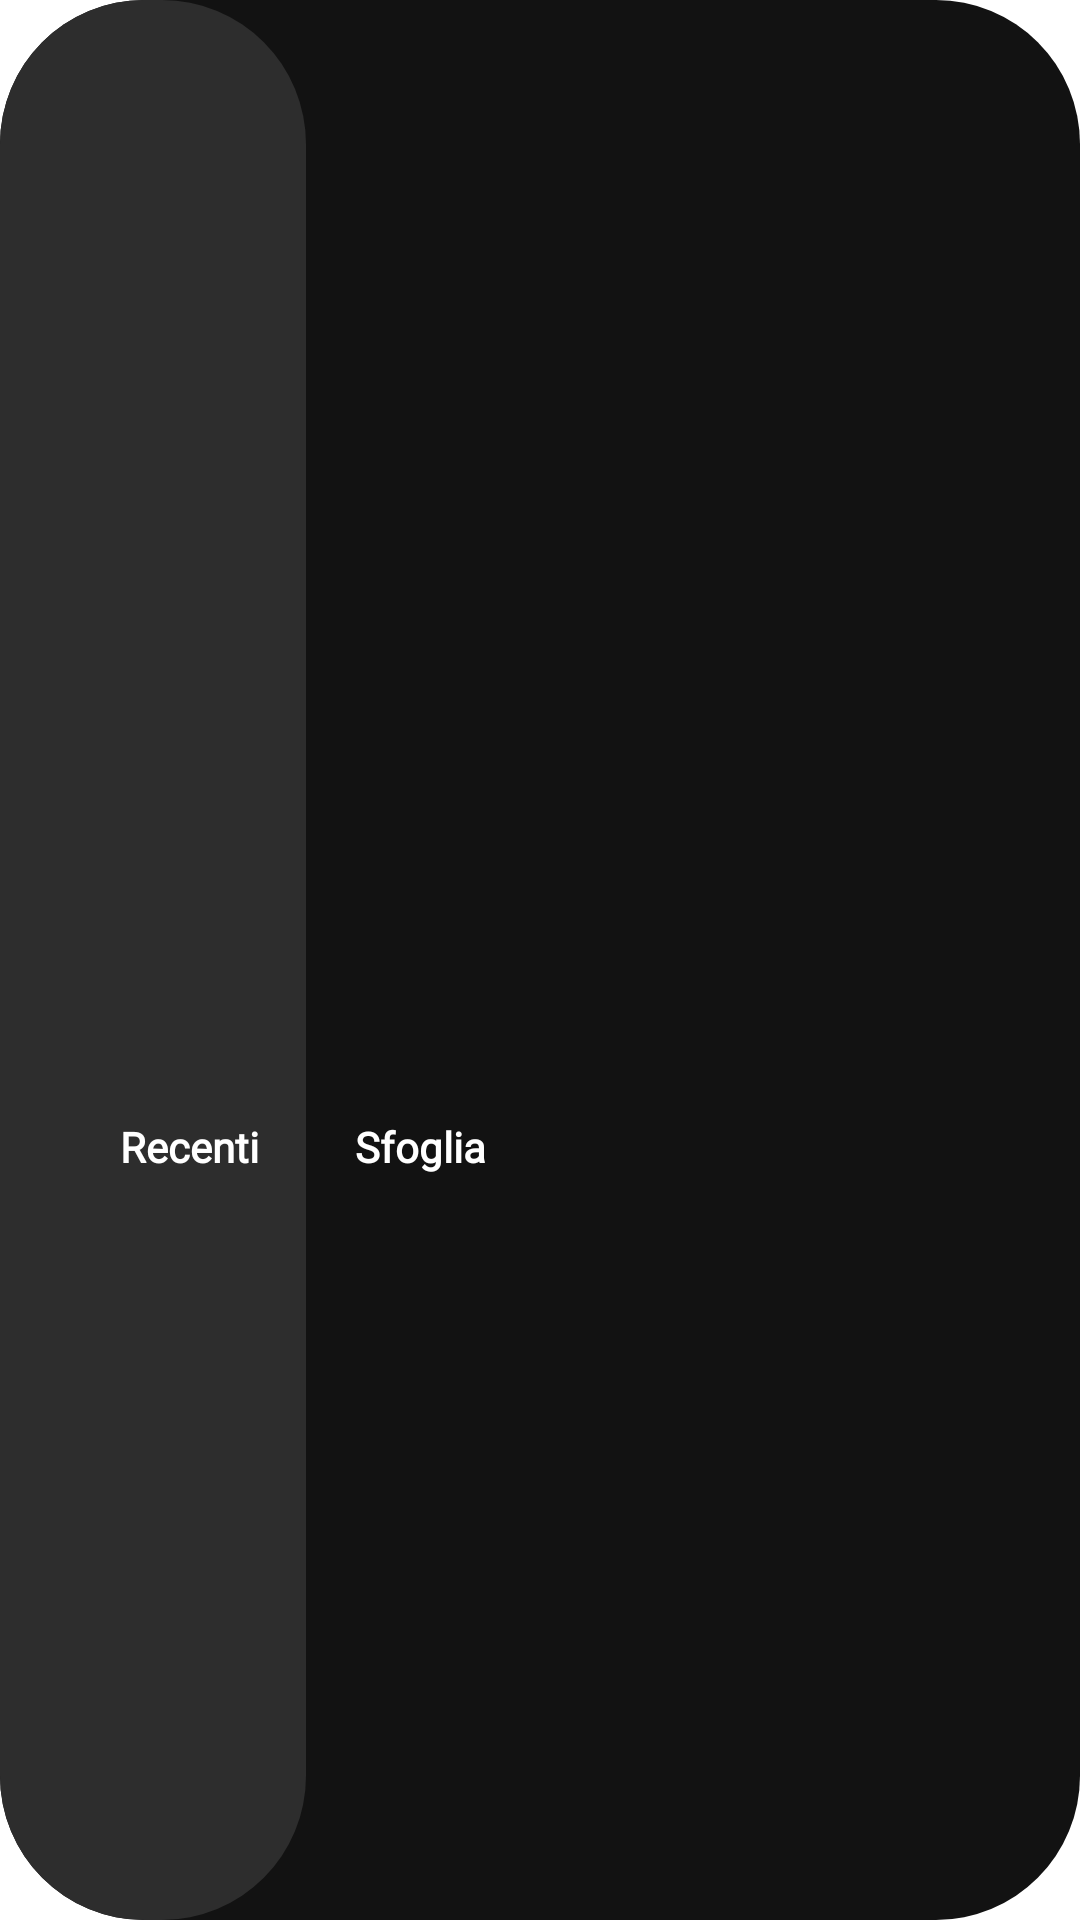

Android layout source for this screen:
<!-- AndroidManifest.xml: application theme Theme.PencilNotes.Starting -->
<!-- res/layout/switch_home_folder_layout.xml -->
<?xml version="1.0" encoding="utf-8"?>
<androidx.constraintlayout.motion.widget.MotionLayout xmlns:android="http://schemas.android.com/apk/res/android"
    xmlns:app="http://schemas.android.com/apk/res-auto"
    android:layout_width="wrap_content"
    android:layout_height="wrap_content"
    android:background="@drawable/home_folder_background_shape"
    app:layoutDescription="@xml/switch_home_folder_layout_scene">

    <View
        android:id="@+id/active_background"
        android:layout_width="0dp"
        android:layout_height="0dp"
        android:layout_marginEnd="-16dp"
        android:background="@drawable/home_folder_background_active_shape"
        app:layout_constraintBottom_toBottomOf="parent"
        app:layout_constraintEnd_toEndOf="@+id/homeText"
        app:layout_constraintStart_toStartOf="parent"
        app:layout_constraintTop_toTopOf="parent" />

    <ImageButton
        android:id="@+id/homeButton"
        style="@style/Widget.AppCompat.ImageButton"
        android:layout_width="32dp"
        android:layout_height="32dp"
        android:layout_marginStart="8dp"
        android:background="@android:color/transparent"
        android:padding="8dp"
        android:scaleType="fitCenter"
        app:layout_constraintBottom_toBottomOf="parent"
        app:layout_constraintStart_toStartOf="parent"
        app:layout_constraintTop_toTopOf="parent"
        app:srcCompat="@drawable/ic_home" />

    <TextView
        android:id="@+id/homeText"
        android:layout_width="wrap_content"
        android:layout_height="wrap_content"
        android:fontFamily="@font/noto_sans"
        android:text="Recenti"
        android:textColor="#FFFFFF"
        android:textSize="14sp"
        android:textStyle="bold"
        app:layout_constraintBottom_toBottomOf="parent"
        app:layout_constraintStart_toEndOf="@+id/homeButton"
        app:layout_constraintTop_toTopOf="parent"
        app:layout_constraintVertical_bias="0.6" />

    <ImageButton
        android:id="@+id/folderButton"
        style="@style/Widget.AppCompat.ImageButton"
        android:layout_width="32dp"
        android:layout_height="32dp"
        android:layout_marginEnd="8dp"
        android:background="@android:color/transparent"
        android:padding="8dp"
        android:scaleType="fitCenter"
        app:layout_constraintBottom_toBottomOf="parent"
        app:layout_constraintEnd_toEndOf="parent"
        app:layout_constraintStart_toEndOf="@+id/folderText"
        app:layout_constraintTop_toTopOf="parent"
        app:srcCompat="@drawable/ic_folder" />

    <TextView
        android:id="@+id/folderText"
        android:layout_width="wrap_content"
        android:layout_height="wrap_content"
        android:layout_marginStart="32dp"
        android:fontFamily="@font/noto_sans"
        android:text="Sfoglia"
        android:textColor="#FFFFFF"
        android:textSize="14sp"
        android:textStyle="bold"
        app:layout_constraintBottom_toBottomOf="parent"
        app:layout_constraintStart_toEndOf="@id/homeText"
        app:layout_constraintTop_toTopOf="parent"
        app:layout_constraintVertical_bias="0.6" />

    <View
        android:id="@+id/disactive_background"
        android:layout_width="0dp"
        android:layout_height="0dp"
        android:layout_marginStart="-16dp"
        android:background="@drawable/home_folder_background_disactive_shape"
        app:layout_constraintBottom_toBottomOf="parent"
        app:layout_constraintEnd_toEndOf="parent"
        app:layout_constraintStart_toStartOf="@+id/folderText"
        app:layout_constraintTop_toTopOf="parent" />

</androidx.constraintlayout.motion.widget.MotionLayout>
<!-- resources referenced by this layout -->
<resources>
  <!-- drawable home_folder_background_active_shape (drawable) -->
  <?xml version="1.0" encoding="utf-8"?>
  <shape xmlns:android="http://schemas.android.com/apk/res/android">
      <solid android:color="@color/dark_elevation_08dp"/>
      <corners android:radius="48dp"/>
  </shape>
  <!-- drawable home_folder_background_disactive_shape (drawable) -->
  <?xml version="1.0" encoding="utf-8"?>
  <shape xmlns:android="http://schemas.android.com/apk/res/android">
      <solid android:color="#00000000"/>
      <corners android:radius="48dp"/>
  </shape>
  <!-- drawable home_folder_background_shape (drawable) -->
  <?xml version="1.0" encoding="utf-8"?>
  <shape xmlns:android="http://schemas.android.com/apk/res/android">
      <solid android:color="@color/dark_elevation_00dp"/>
      <corners android:radius="48dp"/>
  </shape>
  <!-- drawable ic_folder (drawable) -->
  <vector xmlns:android="http://schemas.android.com/apk/res/android"
      android:width="24dp"
      android:height="24dp"
      android:viewportWidth="24"
      android:viewportHeight="24">
    <path
        android:fillColor="@color/white"
        android:pathData="M19,3H12.472a1.019,1.019 0,0 1,-0.447 -0.1L8.869,1.316A3.014,3.014 0,0 0,7.528 1H5A5.006,5.006 0,0 0,0 6V18a5.006,5.006 0,0 0,5 5H19a5.006,5.006 0,0 0,5 -5V8A5.006,5.006 0,0 0,19 3ZM5,3H7.528a1.019,1.019 0,0 1,0.447 0.1l3.156,1.579A3.014,3.014 0,0 0,12.472 5H19a3,3 0,0 1,2.779 1.882L2,6.994V6A3,3 0,0 1,5 3ZM19,21H5a3,3 0,0 1,-3 -3V8.994l20,-0.113V18A3,3 0,0 1,19 21Z"/>
  </vector>
  <!-- drawable ic_home (drawable) -->
  <vector xmlns:android="http://schemas.android.com/apk/res/android"
      android:width="24dp"
      android:height="24dp"
      android:viewportWidth="24"
      android:viewportHeight="24">
    <path
        android:fillColor="@color/white"
        android:pathData="M23.121,9.069 L15.536,1.483a5.008,5.008 0,0 0,-7.072 0L0.879,9.069A2.978,2.978 0,0 0,0 11.19v9.817a3,3 0,0 0,3 3L21,24.007a3,3 0,0 0,3 -3L24,11.19A2.978,2.978 0,0 0,23.121 9.069ZM15,22.007L9,22.007L9,18.073a3,3 0,0 1,6 0ZM22,21.007a1,1 0,0 1,-1 1L17,22.007L17,18.073a5,5 0,0 0,-10 0v3.934L3,22.007a1,1 0,0 1,-1 -1L2,11.19a1.008,1.008 0,0 1,0.293 -0.707L9.878,2.9a3.008,3.008 0,0 1,4.244 0l7.585,7.586A1.008,1.008 0,0 1,22 11.19Z"/>
  </vector>
  <style name="Theme.PencilNotes.Starting" parent="Theme.SplashScreen">
          
          <item name="windowSplashScreenBackground">@color/white</item>
  
          
          <item name="windowSplashScreenAnimatedIcon">@mipmap/ic_launcher_foreground</item>
          
          <item name="windowSplashScreenAnimationDuration">500</item>
  
          
          
          <item name="postSplashScreenTheme">@style/Theme.PencilNotes</item>
      </style>
  <color name="dark_elevation_08dp">#2d2d2d</color>
  <color name="dark_elevation_00dp">#121212</color>
  <color name="white">#FFFFFFFF</color>
  <style name="Theme.PencilNotes" parent="android:Theme.Material.Light.NoActionBar" />
</resources>
